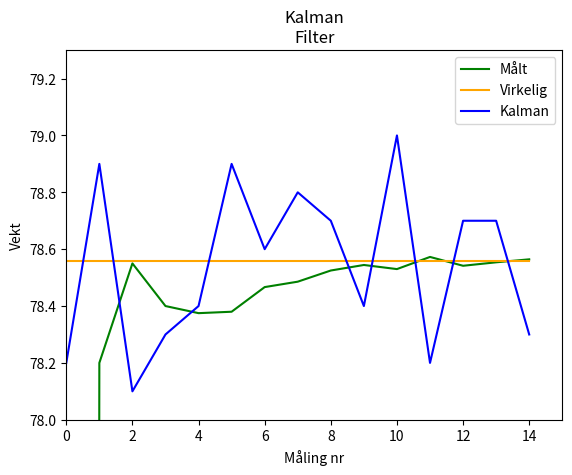

The script that saved this image:
import matplotlib.pyplot as plt
import pandas


class Kalman:

    def __init__(self, initial_weight):
        self._n = 0
        self._z_n = initial_weight
        self._xn_n = 0.0
        self._xn_n_minus_1 = 0.0
        self._xn_n_plus_1 = 0.0
        self._K_n = 0.0
        self.listWeights = []

    def Kn(self):
        if self._n > 0:
            self._K_n = 1 / self._n
        return self._K_n

    def StateUpdateEquation(self):
        self.Kn()
        stateUpdadeEquationData = self._xn_n_minus_1 + self.Kn() * (self._z_n - self._xn_n_minus_1)
        return stateUpdadeEquationData

    def Iterate(self):
        self._n += 1
        self._xn_n_minus_1 = self._xn_n

    def Measurement(self, value):
        self._z_n = value

    def Run(self, weights):
        for weight in weights:
            self._xn_n = self.StateUpdateEquation()
            self._xn_n_plus_1 = self._xn_n
            self.listWeights.append(self._xn_n_plus_1)
            self.Iterate()
            self.Measurement(weight)


weights = [78.2, 78.9, 78.1, 78.3, 78.4, 78.9, 78.6, 78.8, 78.7, 78.4, 79, 78.2, 78.7, 78.7, 78.3]
actualWeight = [78.56, 78.56, 78.56, 78.56, 78.56, 78.56, 78.56, 78.56, 78.56, 78.56, 78.56, 78.56, 78.56, 78.56, 78.56]

k = Kalman(78.56)
plt.title('Kalman\nFilter')
plt.xlabel('Måling nr')
plt.ylabel('Vekt')
k.Run(weights)

print(k.listWeights)
plt.axis([0, 15, 78, 79.3])
plt.plot(k.listWeights, 'green', label='Målt')
plt.plot(actualWeight, 'orange', label='Virkelig')
plt.plot(weights, 'blue', label='Kalman')
plt.legend()
plt.show()
